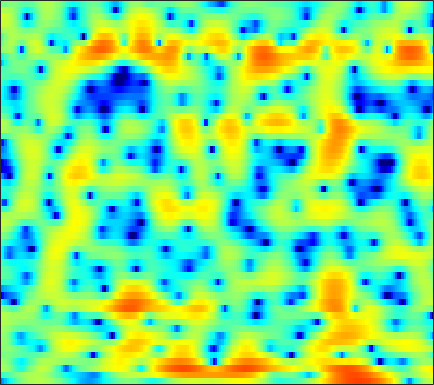

The data file committed next to this chart (first rows):
-11.627, -10.148, -8.2802, -6.5991, -5.4655, -4.1101, -2.9123, -2.1185, -1.1814, -0.37422, 0.30429, 0.74126, 1.2283, 1.62, 1.8519, 2.0832, 2.2275, 2.2873, 2.2908, 2.2061, 2.0512, 1.897, 1.6255, 1.2703
-3.624, -3.242, -2.729, -2.201, -1.81, -1.292, -0.7925, -0.4321, 0.02382, 0.4498, 0.8416, 1.108, 1.428, 1.698, 1.861, 2.015, 2.092, 2.092, 2.004, 1.813, 1.511, 1.214, 0.7135, 0.1026
2.312, 1.943, 1.361, 0.6565, 0.03133, -0.9282, -2.043, -2.914, -3.96, -4.498, -4.174, -3.425, -2.108, -0.7669, 0.1368, 1.151, 1.931, 2.361, 2.733, 2.869, 2.777, 2.552, 2.035, 1.248
1.348, 1.002, 0.4304, -0.3001, -0.9657, -2.02, -3.247, -4.248, -5.492, -6.255, -6.106, -5.415, -4.097, -2.723, -1.784, -0.6957, 0.1878, 0.7264, 1.292, 1.699, 1.953, 2.062, 2.098, 2.02
-0.5512, -0.3821, -0.2929, -0.3406, -0.454, -0.6907, -0.9815, -1.217, -1.511, -1.775, -1.979, -2.081, -2.143, -2.144, -2.112, -2.014, -1.849, -1.674, -1.351, -0.9377, -0.4438, -0.03863, 0.5092, 1.026
0.04961, 0.3105, 0.4606, 0.4123, 0.2645, -0.05823, -0.4778, -0.8155, -1.282, -1.765, -2.25, -2.645, -3.245, -4.008, -4.746, -6.016, -7.756, -9.327, -11.02, -10.2, -7.3, -5.054, -2.494, -0.4669
1.002, 0.8243, 0.3577, -0.4078, -1.187, -2.513, -4.141, -5.505, -7.263, -8.284, -8.12, -7.505, -6.579, -5.918, -5.666, -5.657, -5.978, -6.261, -6.369, -5.758, -4.332, -2.988, -1.163, 0.4987
1.395, 1.042, 0.3603, -0.5954, -1.508, -3.05, -5.024, -6.774, -9.109, -10.24, -9.281, -7.897, -6.116, -4.673, -3.804, -2.891, -2.175, -1.723, -1.158, -0.5764, 0.03777, 0.5139, 1.146, 1.756
1.741, 1.545, 1.186, 0.7281, 0.3332, -0.2329, -0.7999, -1.183, -1.592, -1.833, -1.891, -1.821, -1.626, -1.368, -1.152, -0.8699, -0.599, -0.405, -0.1711, 0.04644, 0.2522, 0.4057, 0.5961, 0.7524
2.161, 2.054, 1.856, 1.623, 1.44, 1.2, 0.9832, 0.8367, 0.6588, 0.5136, 0.4023, 0.3307, 0.233, 0.1282, 0.03037, -0.1413, -0.3383, -0.496, -0.7127, -0.8944, -1.032, -1.089, -1.105, -1.08
2.477, 2.28, 1.994, 1.728, 1.548, 1.375, 1.289, 1.277, 1.316, 1.392, 1.45, 1.463, 1.397, 1.189, 0.9227, 0.3699, -0.4291, -1.194, -2.429, -3.788, -4.902, -5.211, -4.73, -3.644
0.8941, 0.3266, -0.4812, -1.284, -1.838, -2.325, -2.336, -1.97, -1.112, -0.09681, 0.828, 1.388, 1.91, 2.145, 2.108, 1.728, 0.8902, -0.1035, -2.064, -4.996, -9.053, -10.79, -7.376, -3.61
-6.122, -6.936, -8.237, -10.21, -12.53, -18.63, -28.99, -16.37, -9.784, -5.99, -3.441, -2.027, -0.6211, 0.3338, 0.8229, 1.214, 1.333, 1.282, 1.074, 0.8347, 0.7171, 0.7753, 1.076, 1.579
-19.82, -16.74, -13.88, -12.43, -11.81, -11.22, -10.45, -9.538, -7.923, -6.213, -4.633, -3.56, -2.297, -1.22, -0.5338, 0.2447, 0.9032, 1.323, 1.789, 2.163, 2.472, 2.671, 2.887, 3.04
-10.34, -10.01, -9.15, -8.25, -7.694, -7.094, -6.592, -6.258, -5.829, -5.393, -4.886, -4.437, -3.681, -2.756, -1.966, -0.877, 0.1883, 0.9295, 1.816, 2.554, 3.126, 3.448, 3.721, 3.81
-3.229, -3.427, -3.626, -3.784, -3.95, -4.265, -4.725, -5.204, -6.104, -7.335, -8.841, -9.92, -10.3, -8.584, -6.614, -4.004, -1.786, -0.3958, 1.125, 2.319, 3.22, 3.707, 4.123, 4.28
-1.124, -1.382, -1.776, -2.249, -2.657, -3.298, -4.119, -4.889, -6.179, -7.915, -10.28, -12.33, -13.78, -11.29, -8.546, -5.381, -2.87, -1.337, 0.3389, 1.643, 2.64, 3.203, 3.718, 3.97
-1.261, -1.609, -2.128, -2.68, -3.071, -3.595, -4.124, -4.527, -5.035, -5.506, -5.85, -5.932, -5.718, -5.109, -4.413, -3.252, -1.986, -1.049, 0.1568, 1.224, 2.115, 2.659, 3.197, 3.513
-2.257, -3.006, -3.954, -4.728, -5.152, -5.464, -5.549, -5.526, -5.482, -5.427, -5.332, -5.236, -4.979, -4.533, -4.062, -3.228, -2.179, -1.302, -0.1296, 1.007, 2.019, 2.662, 3.341, 3.793
-4.204, -6.186, -9.409, -12.59, -13.27, -11.47, -9.41, -8.297, -7.421, -7.068, -7.152, -7.463, -8.087, -8.561, -8.488, -7.459, -5.554, -3.889, -1.76, 0.1086, 1.682, 2.657, 3.688, 4.415
-3.981, -5.861, -8.854, -11.52, -12.19, -11.04, -9.553, -8.809, -8.32, -8.423, -9.17, -10.17, -12.46, -16.78, -22.77, -18.71, -11.17, -7.601, -4.116, -1.471, 0.5633, 1.792, 3.096, 4.061
-1.575, -2.386, -3.482, -4.49, -5.163, -5.888, -6.521, -7.01, -7.708, -8.53, -9.376, -9.932, -10.46, -10.59, -10.22, -9.078, -7.325, -5.789, -3.764, -1.875, -0.2092, 0.8642, 2.073, 3.042
0.5164, 0.05653, -0.685, -1.555, -2.268, -3.368, -4.649, -5.769, -7.558, -9.676, -11.99, -13.41, -13.64, -11.93, -10.24, -8.012, -5.996, -4.643, -2.995, -1.557, -0.3086, 0.5088, 1.455, 2.252
2.463, 2.142, 1.579, 0.8693, 0.2219, -0.827, -2.133, -3.331, -5.336, -7.992, -11.58, -14.56, -14.96, -11.27, -8.691, -6.119, -4.195, -3.066, -1.872, -0.944, -0.2419, 0.185, 0.6575, 1.07
3.354, 3.123, 2.767, 2.351, 1.977, 1.428, 0.7589, 0.1932, -0.6323, -1.506, -2.242, -2.639, -2.801, -2.583, -2.247, -1.727, -1.271, -0.9986, -0.8148, -0.8423, -1.06, -1.347, -1.86, -2.428
1.99, 1.767, 1.616, 1.609, 1.677, 1.82, 1.938, 1.98, 1.976, 1.91, 1.791, 1.676, 1.511, 1.334, 1.151, 0.8437, 0.3996, -0.04735, -0.8058, -1.784, -2.992, -4.094, -5.95, -8.592
-2.833, -3.673, -3.726, -2.538, -1.32, 0.1682, 1.406, 2.13, 2.841, 3.313, 3.545, 3.602, 3.489, 3.174, 2.8, 2.082, 1.1, 0.1431, -1.405, -3.286, -5.412, -6.972, -8.61, -9.389
-8.968, -14.18, -14.42, -7.644, -4.459, -1.575, 0.4272, 1.554, 2.672, 3.425, 3.889, 4.051, 4.031, 3.725, 3.316, 2.482, 1.291, 0.1106, -1.96, -4.807, -9.051, -14.28, -37.69, -14.5
-4.093, -4.451, -4.387, -3.65, -2.828, -1.608, -0.3987, 0.423, 1.376, 2.109, 2.638, 2.86, 2.97, 2.815, 2.531, 1.915, 1.03, 0.2005, -1.149, -2.646, -4.173, -5.12, -5.703, -5.237
-3.776, -3.979, -4.052, -3.811, -3.441, -2.7, -1.805, -1.095, -0.1635, 0.6775, 1.352, 1.73, 2.032, 2.109, 2, 1.658, 1.091, 0.566, -0.2398, -1.075, -1.803, -2.196, -2.417, -2.246
-5.74, -6.434, -7.096, -7.332, -7.053, -6, -4.484, -3.23, -1.623, -0.1961, 0.9467, 1.625, 2.239, 2.548, 2.58, 2.357, 1.841, 1.257, 0.2709, -0.9424, -2.232, -3.099, -3.777, -3.568
-9.919, -11.64, -14.79, -19.78, -21.99, -14.92, -9.241, -6.2, -3.121, -0.7998, 0.9383, 1.917, 2.851, 3.364, 3.5, 3.338, 2.792, 2.084, 0.7069, -1.322, -4.386, -7.973, -18.18, -14.78
-17.41, -18.15, -17.84, -16.64, -15.32, -12.25, -8.824, -6.394, -3.583, -1.322, 0.4422, 1.474, 2.478, 3.09, 3.307, 3.278, 2.902, 2.39, 1.406, 0.08179, -1.479, -2.632, -3.704, -3.706
-19.43, -19.1, -15.95, -12.82, -10.75, -8.307, -6.007, -4.38, -2.391, -0.6873, 0.739, 1.593, 2.463, 3.052, 3.293, 3.371, 3.157, 2.85, 2.235, 1.472, 0.6237, -0.006043, -0.7532, -1.279
-9.817, -9.957, -9.368, -8.148, -6.944, -5.244, -3.488, -2.234, -0.6963, 0.6355, 1.765, 2.446, 3.171, 3.639, 3.835, 3.888, 3.714, 3.43, 2.863, 2.099, 1.121, 0.2412, -1.127, -2.71
-11.02, -11.46, -10.07, -7.806, -6.087, -4.008, -2.176, -0.9763, 0.3891, 1.54, 2.453, 3.016, 3.563, 3.894, 4.012, 3.991, 3.794, 3.5, 2.94, 2.117, 1.021, -0.01798, -1.795, -4.207
-14.75, -16.41, -11.4, -7.325, -5.124, -2.872, -1.162, -0.1364, 0.9778, 1.869, 2.533, 2.912, 3.233, 3.408, 3.433, 3.345, 3.116, 2.877, 2.438, 1.848, 1.087, 0.3705, -0.7883, -2.216
-2.247, -2.574, -2.438, -1.837, -1.293, -0.4862, 0.2246, 0.7039, 1.277, 1.72, 2.052, 2.175, 2.237, 2.13, 1.955, 1.649, 1.312, 1.124, 0.9548, 0.9136, 0.8428, 0.7071, 0.3664, -0.1995
2.208, 1.865, 1.435, 1.08, 0.8449, 0.5307, 0.3011, 0.2265, 0.2695, 0.4336, 0.6351, 0.7111, 0.595, 0.05829, -0.6427, -1.988, -3.45, -4.128, -3.567, -1.952, -0.3545, 0.5657, 1.329, 1.625
2.783, 2.379, 1.643, 0.613, -0.3655, -2.031, -3.881, -5.088, -5.577, -4.444, -2.939, -2.022, -1.45, -1.649, -2.425, -4.544, -8.639, -13, -9.56, -3.922, -0.5688, 1.096, 2.531, 3.305
-3.0034e-05, -0.2529, -0.929, -2.138, -3.413, -5.849, -9.733, -14.12, -16.41, -10.42, -6.485, -4.57, -2.968, -2.027, -1.69, -1.58, -1.513, -1.316, -0.6118, 0.4769, 1.657, 2.448, 3.258, 3.731
-3.106, -3.121, -3.501, -4.151, -4.795, -5.745, -6.576, -6.941, -6.903, -6.135, -4.97, -4.032, -2.823, -1.798, -1.133, -0.3774, 0.2883, 0.7726, 1.419, 2.03, 2.607, 2.968, 3.316, 3.482
-4.631, -4.841, -5.357, -6.006, -6.519, -7.075, -7.27, -7.165, -6.631, -5.749, -4.684, -3.833, -2.702, -1.656, -0.9325, -0.04648, 0.7347, 1.264, 1.879, 2.413, 2.843, 3.089, 3.303, 3.369
-4.96, -5.696, -6.958, -8.653, -10.14, -12.04, -12.84, -12.05, -9.935, -7.74, -5.777, -4.515, -3.055, -1.812, -1.012, -0.07971, 0.7261, 1.246, 1.852, 2.373, 2.791, 3.043, 3.284, 3.395
-4.234, -5.189, -6.877, -9.227, -11.68, -16.54, -20.64, -16.8, -11.64, -8.269, -5.892, -4.514, -3.062, -1.922, -1.211, -0.4138, 0.247, 0.6888, 1.241, 1.743, 2.214, 2.539, 2.912, 3.196
-2.645, -3.288, -4.266, -5.313, -6.053, -6.811, -7.054, -6.772, -5.932, -4.877, -3.852, -3.157, -2.426, -1.873, -1.567, -1.278, -1.049, -0.8507, -0.5121, -0.03365, 0.5901, 1.105, 1.801, 2.45
-1.508, -1.84, -2.186, -2.455, -2.595, -2.675, -2.639, -2.514, -2.3, -2.033, -1.8, -1.708, -1.706, -1.922, -2.265, -2.959, -3.826, -4.471, -4.91, -4.355, -2.97, -1.731, -0.1348, 1.221
-2.612, -2.563, -2.228, -1.782, -1.478, -1.132, -0.8396, -0.6927, -0.5534, -0.4859, -0.523, -0.6637, -1.016, -1.692, -2.488, -4.13, -6.854, -10.34, -21.82, -15.77, -7.694, -4.457, -1.563, 0.4095
-9.747, -7.141, -4.382, -2.553, -1.666, -0.9263, -0.5173, -0.3951, -0.334, -0.3321, -0.3266, -0.3407, -0.4226, -0.6742, -1.007, -1.754, -2.763, -3.552, -4.21, -3.883, -2.715, -1.616, -0.2525, 0.8749
-6.191, -4.708, -2.729, -1.27, -0.6173, -0.3176, -0.5951, -1.076, -1.954, -2.636, -2.517, -1.815, -0.715, 0.2721, 0.7781, 1.189, 1.301, 1.257, 1.158, 1.07, 1.024, 1.024, 1.026, 1.089
0.3515, 0.6032, 1.105, 1.491, 1.551, 1.151, -0.05726, -1.693, -5.653, -15.63, -13.19, -6.026, -1.439, 1.109, 2.283, 3.232, 3.622, 3.613, 3.253, 2.528, 1.514, 0.5708, -0.6762, -1.647
-2.278, -0.6952, 0.8773, 1.772, 2.082, 2.038, 1.55, 0.8679, -0.172, -0.9696, -0.8633, -0.1204, 1.171, 2.28, 2.94, 3.454, 3.536, 3.304, 2.518, 1.106, -1.166, -3.671, -8.969, -18.97
-3.599, -1.663, 0.1444, 1.244, 1.718, 1.99, 1.959, 1.819, 1.562, 1.346, 1.266, 1.31, 1.501, 1.771, 1.95, 2.072, 1.985, 1.738, 1.106, 0.08168, -1.416, -2.793, -4.776, -6.146
1.149, 1.357, 1.677, 1.924, 1.99, 1.91, 1.622, 1.321, 0.8138, 0.2913, -0.1673, -0.4339, -0.5937, -0.4838, -0.3059, 0.0007748, 0.2736, 0.3814, 0.3771, 0.158, -0.2346, -0.6272, -1.152, -1.619
3.455, 3.303, 3.081, 2.787, 2.486, 1.938, 1.193, 0.4611, -0.7457, -2.239, -3.92, -5.079, -5.881, -5.365, -4.343, -2.808, -1.474, -0.6887, 0.06688, 0.5221, 0.7363, 0.761, 0.6439, 0.4007
3.874, 3.671, 3.346, 2.912, 2.496, 1.771, 0.8037, -0.1504, -1.833, -4.218, -7.84, -12.28, -25.09, -13.28, -8.521, -4.746, -2.38, -1.106, 0.118, 0.9357, 1.423, 1.62, 1.662, 1.49
2.346, 2.247, 2.084, 1.847, 1.589, 1.102, 0.4055, -0.2484, -1.32, -2.583, -3.925, -4.762, -5.285, -4.856, -4.008, -2.651, -1.334, -0.4631, 0.4918, 1.204, 1.673, 1.871, 1.942, 1.784
-0.7388, -0.5156, -0.2034, 0.04459, 0.1376, 0.1138, -0.09134, -0.3498, -0.7894, -1.282, -1.734, -1.979, -2.086, -1.907, -1.584, -0.9956, -0.28, 0.2581, 0.9158, 1.457, 1.846, 2.011, 2.066, 1.921
